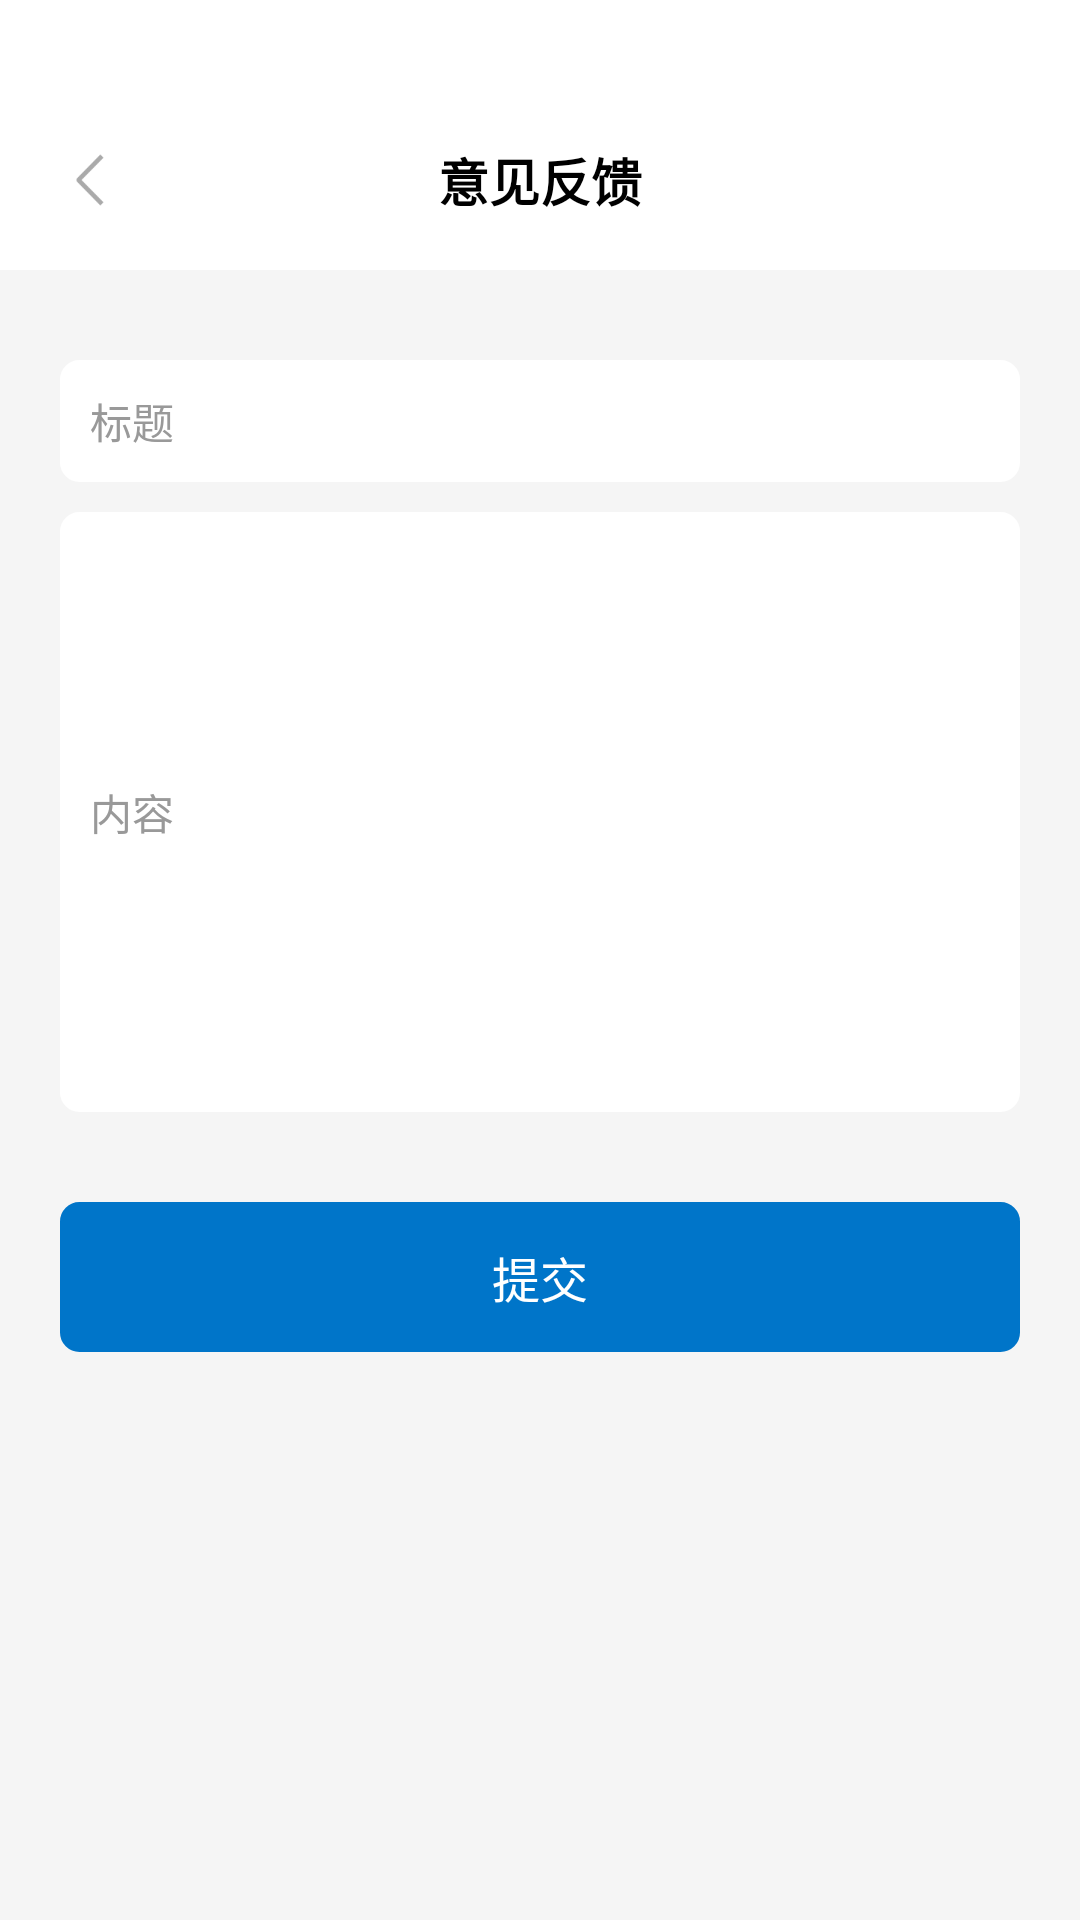

The Android layout XML behind this screen, and the referenced resources:
<!-- AndroidManifest.xml: application theme Theme.FeasyHome -->
<!-- res/layout/suggestionactivity.xml -->
<?xml version="1.0" encoding="utf-8"?>
<LinearLayout xmlns:android="http://schemas.android.com/apk/res/android"
    android:layout_width="match_parent"
    android:layout_height="match_parent"
    android:background="#F5F5F5"
    android:orientation="vertical">


    <LinearLayout
        android:id="@+id/line_title"
        android:layout_width="match_parent"
        android:layout_height="wrap_content"
        android:background="@color/white"
        android:orientation="vertical">

        <View
            android:id="@+id/view_status"
            android:layout_width="match_parent"
            android:layout_height="30dp" />


        <RelativeLayout
            android:layout_width="match_parent"
            android:layout_height="60dp">


            <RelativeLayout
                android:id="@+id/rela_back"
                android:layout_width="60dp"
                android:layout_height="60dp">

                <ImageView
                    android:layout_width="wrap_content"
                    android:layout_height="wrap_content"
                    android:layout_centerInParent="true"
                    android:background="@mipmap/icon_back" />

            </RelativeLayout>


            <TextView
                android:layout_width="wrap_content"
                android:layout_height="wrap_content"
                android:layout_centerInParent="true"
                android:gravity="center"
                android:text="@string/feedback"
                android:textColor="@color/black"
                android:textSize="17sp"
                android:textStyle="bold"
                android:visibility="visible" />


        </RelativeLayout>


    </LinearLayout>


    <EditText
        android:id="@+id/edit_1"
        android:layout_width="match_parent"
        android:layout_height="wrap_content"
        android:layout_marginLeft="20dp"
        android:layout_marginTop="30dp"
        android:layout_marginRight="20dp"
        android:maxLines="1"
        android:singleLine="true"
        android:background="@drawable/shap_white_ss6dp"
        android:hint="@string/title"
        android:padding="10dp"
        android:textColor="@color/black"
        android:textColorHint="@color/txt_none2"
        android:textSize="14sp" />


    <EditText
        android:id="@+id/edit_2"
        android:layout_width="match_parent"
        android:layout_height="200dp"
        android:layout_marginLeft="20dp"
        android:layout_marginTop="10dp"
        android:layout_marginRight="20dp"
        android:background="@drawable/shap_white_ss6dp"
        android:hint="@string/content"
        android:padding="10dp"
        android:textColor="@color/black"
        android:textColorHint="@color/txt_none2"
        android:textSize="14sp" />


    <TextView
        android:id="@+id/txt_conmit"
        android:layout_width="match_parent"
        android:layout_height="50dp"
        android:layout_marginLeft="20dp"
        android:layout_marginTop="30dp"
        android:layout_marginRight="20dp"
        android:background="@drawable/shap_blue_ss5dp"
        android:gravity="center"
        android:text="@string/submit"
        android:textColor="@color/white"
        android:textSize="16sp" />

</LinearLayout>
<!-- resources referenced by this layout -->
<resources>
  <color name="black">#FF000000</color>
  <color name="txt_none2">#999999</color>
  <color name="white">#FFFFFFFF</color>
  <!-- drawable shap_blue_ss5dp (drawable) -->
  <?xml version="1.0" encoding="UTF-8"?>
  <shape xmlns:android="http://schemas.android.com/apk/res/android"
      android:shape="rectangle">
  
      
      <corners
          android:bottomLeftRadius="6dp"
          android:bottomRightRadius="6dp"
          android:topLeftRadius="6dp"
          android:topRightRadius="6dp" />
      <solid android:color="@color/txt_blue" />
      <stroke
          android:width="1dp"
          android:color="@color/txt_blue" />
  
  </shape>
  <!-- drawable shap_white_ss6dp (drawable) -->
  <?xml version="1.0" encoding="UTF-8"?>
  <shape xmlns:android="http://schemas.android.com/apk/res/android"
      android:shape="rectangle">
  
      
      <corners
          android:bottomLeftRadius="6dp"
          android:bottomRightRadius="6dp"
          android:topLeftRadius="6dp"
          android:topRightRadius="6dp" />
      <solid android:color="@color/white" />
      <stroke
          android:width="1dp"
          android:color="@color/white" />
  
  </shape>
  <!-- mipmap icon_back: png bitmap (mipmap-xxhdpi, 1132 bytes) -->
  <string name="content">内容</string>
  <string name="feedback">意见反馈</string>
  <string name="submit">提交</string>
  <string name="title">标题</string>
  <style name="Theme.FeasyHome" parent="Base.Theme.FeasyHome" />
  <color name="txt_blue">#0075C9</color>
  <style name="Base.Theme.FeasyHome" parent="Theme.AppCompat.DayNight.NoActionBar">
          
          
         
          
  
  
      </style>
</resources>
